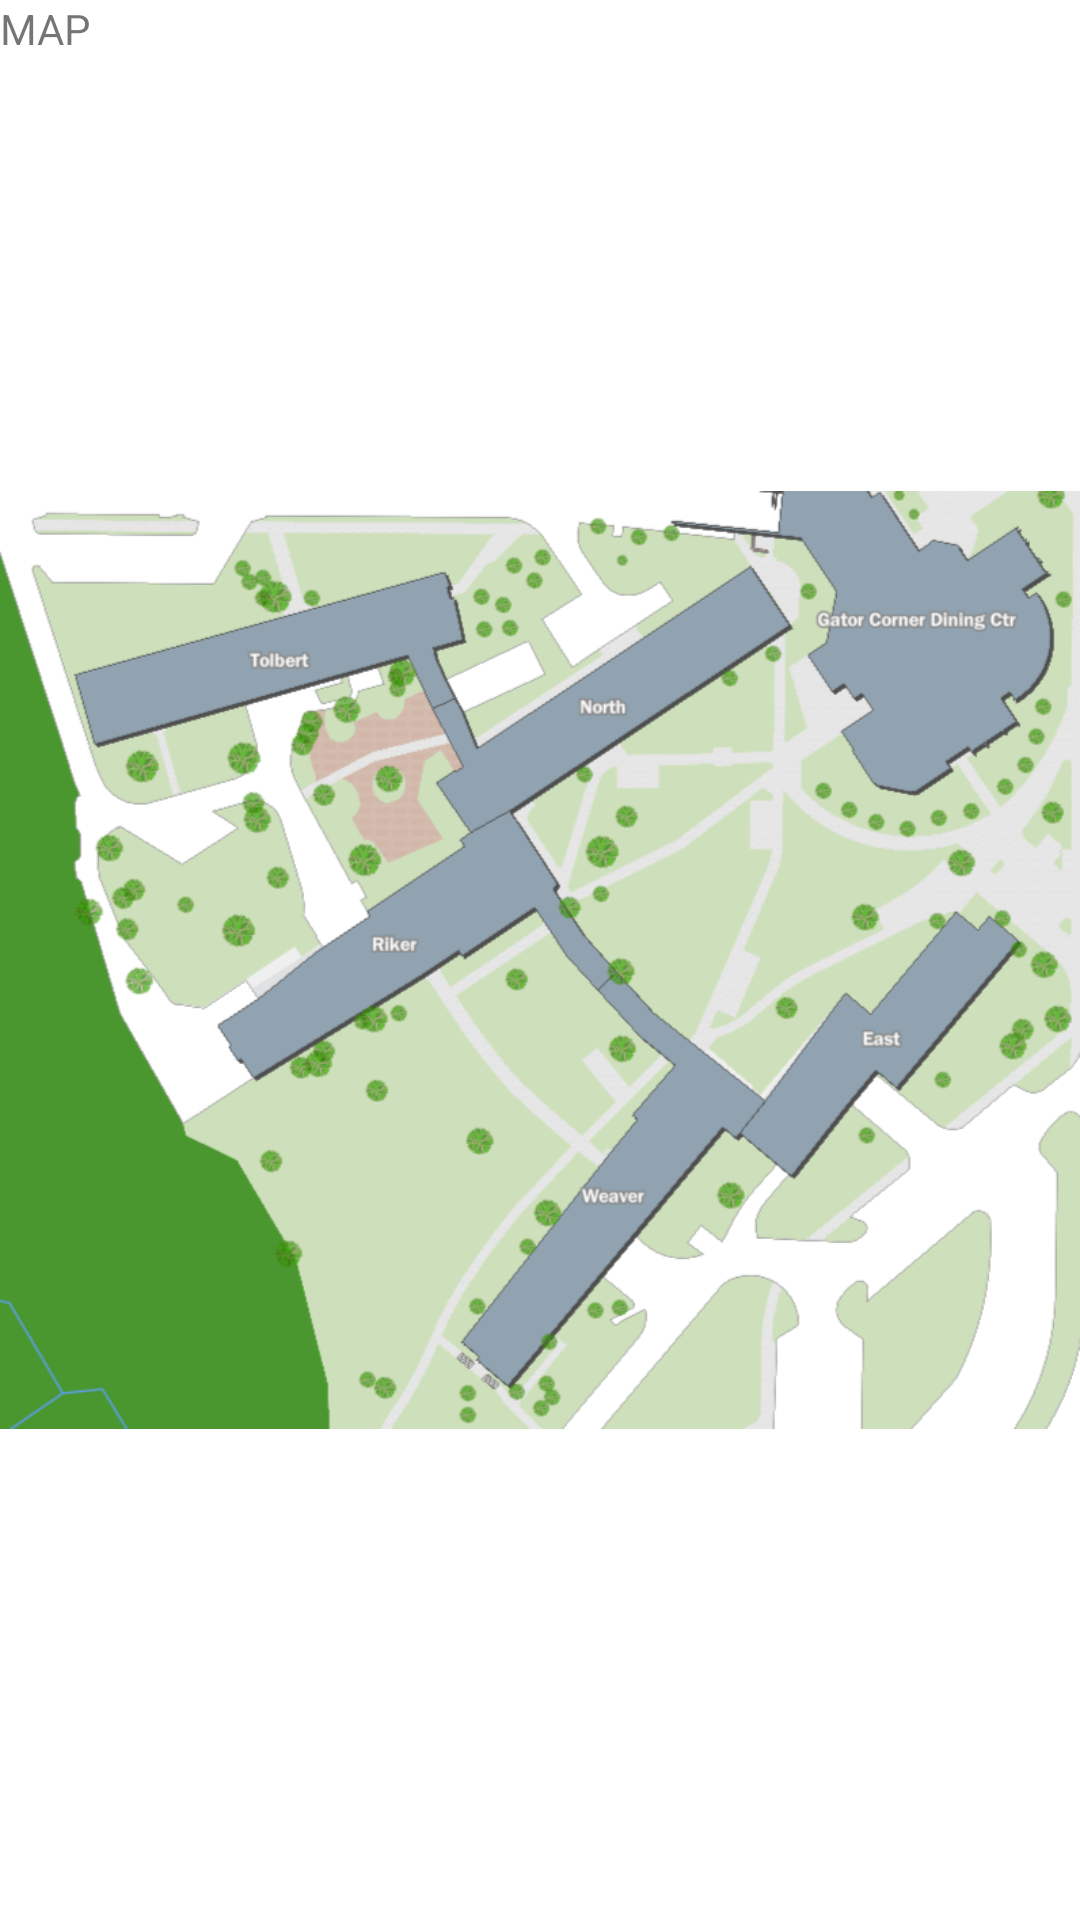

Android layout source for this screen:
<!-- AndroidManifest.xml: application theme Theme.WheresTenders -->
<!-- res/layout/fragment_map.xml -->
<?xml version="1.0" encoding="utf-8"?>
<FrameLayout xmlns:android="http://schemas.android.com/apk/res/android"
    xmlns:app="http://schemas.android.com/apk/res-auto"
    xmlns:tools="http://schemas.android.com/tools"
    android:layout_width="match_parent"
    android:layout_height="match_parent"
    tools:context=".ui.main.Fragments.MapFragment">

    
    <TextView
        android:layout_width="match_parent"
        android:layout_height="match_parent"
        android:text="MAP" />

    <ImageView
        android:id="@+id/imageView3"
        android:layout_width="wrap_content"
        android:layout_height="wrap_content"
        android:src="@drawable/tolbert_area_map" />

</FrameLayout>
<!-- resources referenced by this layout -->
<resources>
  <!-- drawable tolbert_area_map: png bitmap (drawable, 200736 bytes) -->
  <style name="Theme.WheresTenders" parent="Theme.MaterialComponents.DayNight.DarkActionBar">
          
          <item name="colorPrimary">@color/purple_500</item>
          <item name="colorPrimaryVariant">@color/purple_700</item>
          <item name="colorOnPrimary">@color/white</item>
          
          <item name="colorSecondary">@color/teal_200</item>
          <item name="colorSecondaryVariant">@color/teal_700</item>
          <item name="colorOnSecondary">@color/black</item>
          
          <item name="android:statusBarColor">?attr/colorPrimaryVariant</item>
          
      </style>
  <color name="purple_500">#FF6200EE</color>
  <color name="purple_700">#FF3700B3</color>
  <color name="white">#FFFFFFFF</color>
  <color name="teal_200">#FF03DAC5</color>
  <color name="teal_700">#FF018786</color>
  <color name="black">#FF000000</color>
</resources>
